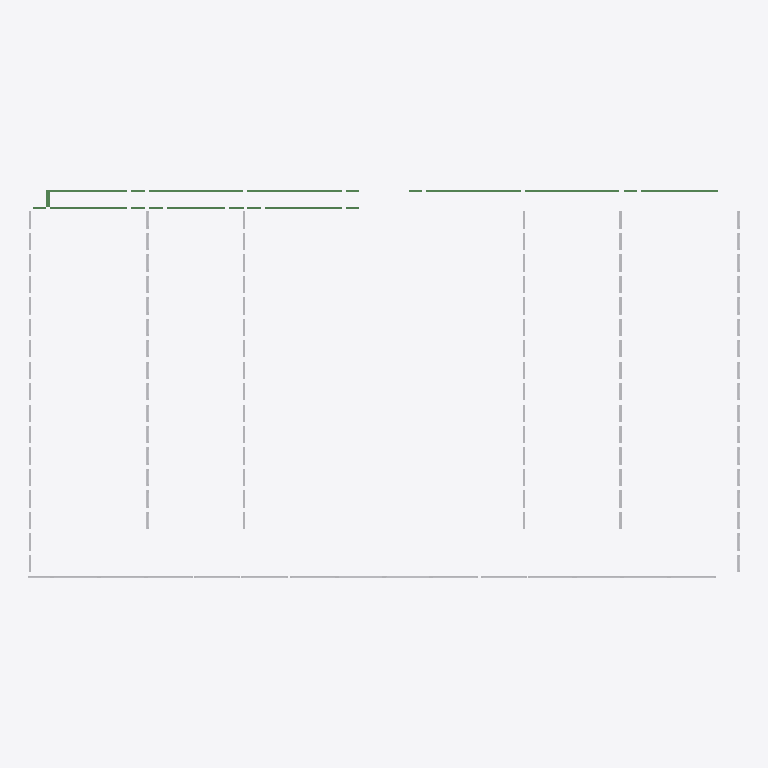
Plan cut of the same IFC building model at storey 'FILLE 0' (level 8.80 m, cut at 10.20 m), seen from above with north up, elements coloured by IFC class: 109 other elements (light grey), 11 beams (green). Cut surfaces are drawn darker.
Extent 74.9 m × 40.9 m × 15.6 m (x, y, z). Storeys (5): R-1 at -3.50 m; RDC at 0.00 m; R+1 at 3.66 m; R+2 at 7.32 m; FILLE 0 at 8.80 m. Elements (583): 458 IfcBuildingElementProxy, 123 IfcBeam, 2 IfcStair.

HEADER;
FILE_DESCRIPTION(('ViewDefinition [CoordinationView_V2.0]'),'2;1');
FILE_NAME('Project Number','2020-09-11T16:58:11',(''),(''),'The EXPRESS Data Manager Version 5.02.0100.07 : 28 Aug 2013','21.0.0.383 - Exporter 21.0.0.383 - Alternate UI 21.0.0.383','');
FILE_SCHEMA(('IFC2X3'));
ENDSEC;
DATA;
#120=IFCPROJECT('21gtjjzp1AQR7qZkzIO91z',#41,'Project Number',$,$,'Project Name','Project Status',(#112),#107);
#181=IFCSITE('21gtjjzp1AQR7qZkzIO91$',#41,'Default',$,$,#180,$,$,.ELEMENT.,$,$,$,$,$);
#130=IFCBUILDING('21gtjjzp1AQR7qZkzIO91y',#41,'',$,$,#32,$,'',.ELEMENT.,$,$,$);
#141=IFCBUILDINGSTOREY('21gtjjzp1AQR7qZk_jczVc',#41,'R-1',$,'Level:Circle Head - Project Datum',#139,$,'R-1',.ELEMENT.,-3500.0);
#145=IFCBUILDINGSTOREY('21gtjjzp1AQR7qZk_jdsww',#41,'RDC',$,'Level:Circle Head - Project Datum',#144,$,'RDC',.ELEMENT.,0.0);
#151=IFCBUILDINGSTOREY('21gtjjzp1AQR7qZk_jdsqx',#41,'R+1',$,'Level:Circle Head - Project Datum',#150,$,'R+1',.ELEMENT.,3660.0);
#157=IFCBUILDINGSTOREY('21gtjjzp1AQR7qZk_jczNr',#41,'R+2',$,'Level:Circle Head - Project Datum',#156,$,'R+2',.ELEMENT.,7320.0);
#163=IFCBUILDINGSTOREY('21gtjjzp1AQR7qZk_jcGwN',#41,'FILLE 0',$,'Level:Circle Head - Project Datum',#162,$,'FILLE 0',.ELEMENT.,8801.0);
#13992=IFCBEAM('3hTzJnhMPEdxLScmZkBR1Q',#41,'NBS_AndertonConcreteProductsLtd_PrcstConcPnls_BallastBoard300:PPT TYPE2:430587',$,'NBS_AndertonConcreteProductsLtd_PrcstConcPnls_BallastBoard300:PPT TYPE2',#13976,#13990,'430587');
#13875=IFCBEAM('3hTzJnhMPEdxLScmZkBR1R',#41,'NBS_AndertonConcreteProductsLtd_PrcstConcPnls_BallastBoard300:PPT TYPE2:430586',$,'NBS_AndertonConcreteProductsLtd_PrcstConcPnls_BallastBoard300:PPT TYPE2',#13859,#13873,'430586');
#3276=IFCBEAM('1DT6X50EX04OhHPVW9IlfQ',#41,'NBS_AndertonConcreteProductsLtd_PrcstConcPnls_BallastBoard300:PPT TYPE4:424847',$,'NBS_AndertonConcreteProductsLtd_PrcstConcPnls_BallastBoard300:PPT TYPE4',#3260,#3274,'424847');
#11771=IFCBEAM('3hTzJnhMPEdxLScmZkBR39',#41,'NBS_AndertonConcreteProductsLtd_PrcstConcPnls_BallastBoard300:PPT TYPE4:430440',$,'NBS_AndertonConcreteProductsLtd_PrcstConcPnls_BallastBoard300:PPT TYPE4',#11755,#11769,'430440');
#13173=IFCBEAM('3hTzJnhMPEdxLScmZkBR1Y',#41,'NBS_AndertonConcreteProductsLtd_PrcstConcPnls_BallastBoard300:PPT TYPE1:430531',$,'NBS_AndertonConcreteProductsLtd_PrcstConcPnls_BallastBoard300:PPT TYPE1',#13157,#13171,'430531');
#6179=IFCBEAM('1g7JhDvgnC$u3jNZe1IUEk',#41,'NBS_AndertonConcreteProductsLtd_PrcstConcPnls_BallastBoard300:PPT TYPE6:426960',$,'NBS_AndertonConcreteProductsLtd_PrcstConcPnls_BallastBoard300:PPT TYPE6',#6163,#6177,'426960');
#42668=IFCBUILDINGELEMENTPROXY('3q_5lqx0bApOJFkr1CXOn$',#41,'Panneaux fille 18:Panneaux fille 18:508280',$,'Panneaux fille 18:Panneaux fille 18',#42667,#42662,'508280',$);
#42802=IFCBUILDINGELEMENTPROXY('3q_5lqx0bApOJFkr1CXOnz',#41,'Panneaux fille 18:Panneaux fille 18:508282',$,'Panneaux fille 18:Panneaux fille 18',#42801,#42796,'508282',$);
#47850=IFCBUILDINGELEMENTPROXY('0kCZ_cJ418TRkn3IpwfhTO',#41,'Panneaux fille 18:Panneaux fille 18:508417',$,'Panneaux fille 18:Panneaux fille 18',#47849,#47844,'508417',$);
#47917=IFCBUILDINGELEMENTPROXY('0kCZ_cJ418TRkn3IpwfhTR',#41,'Panneaux fille 18:Panneaux fille 18:508418',$,'Panneaux fille 18:Panneaux fille 18',#47916,#47911,'508418',$);
#48051=IFCBUILDINGELEMENTPROXY('0kCZ_cJ418TRkn3IpwfhTT',#41,'Panneaux fille 18:Panneaux fille 18:508420',$,'Panneaux fille 18:Panneaux fille 18',#48050,#48045,'508420',$);
#50634=IFCBUILDINGELEMENTPROXY('2LySpqkD5BAxJDz4GkfKvY',#41,'Panneaux fille 18:Panneaux fille 18:513097',$,'Panneaux fille 18:Panneaux fille 18',#50633,#50628,'513097',$);
#53378=IFCBUILDINGELEMENTPROXY('3Mfq1OahP7rfr54Pn_tCUd',#41,'Panneaux fille 18:Panneaux fille 18:513337',$,'Panneaux fille 18:Panneaux fille 18',#53377,#53372,'513337',$);
#42869=IFCBUILDINGELEMENTPROXY('3q_5lqx0bApOJFkr1CXOny',#41,'Panneaux fille 18:Panneaux fille 18:508283',$,'Panneaux fille 18:Panneaux fille 18',#42868,#42863,'508283',$);
#48118=IFCBUILDINGELEMENTPROXY('0kCZ_cJ418TRkn3IpwfhTS',#41,'Panneaux fille 18:Panneaux fille 18:508421',$,'Panneaux fille 18:Panneaux fille 18',#48117,#48112,'508421',$);
#24946=IFCBUILDINGELEMENTPROXY('0OMRzcWwXFP9VDArNN6Qhd',#41,'FENETRE.dwg:Fenetre ext 296+95:484989',$,'FENETRE.dwg:Fenetre ext 296+95',#24945,#24940,'484989',$);
#25097=IFCBUILDINGELEMENTPROXY('0OMRzcWwXFP9VDArNN6QeR',#41,'FENETRE.dwg:Fenetre ext 296+95:484993',$,'FENETRE.dwg:Fenetre ext 296+95',#25096,#25091,'484993',$);
#25229=IFCBUILDINGELEMENTPROXY('0OMRzcWwXFP9VDArNN6QeV',#41,'FENETRE.dwg:Fenetre ext 296+95:484997',$,'FENETRE.dwg:Fenetre ext 296+95',#25228,#25223,'484997',$);
#25691=IFCBUILDINGELEMENTPROXY('0OMRzcWwXFP9VDArNN6Qe9',#41,'FENETRE.dwg:Fenetre ext 296+95:485011',$,'FENETRE.dwg:Fenetre ext 296+95',#25690,#25685,'485011',$);
#25823=IFCBUILDINGELEMENTPROXY('0OMRzcWwXFP9VDArNN6QeD',#41,'FENETRE.dwg:Fenetre ext 296+95:485015',$,'FENETRE.dwg:Fenetre ext 296+95',#25822,#25817,'485015',$);
#26945=IFCBUILDINGELEMENTPROXY('0OMRzcWwXFP9VDArNN6Qff',#41,'FENETRE.dwg:Fenetre ext 296+95:485107',$,'FENETRE.dwg:Fenetre ext 296+95',#26944,#26939,'485107',$);
#27065=IFCBUILDINGELEMENTPROXY('0OMRzcWwXFP9VDArNN6Qfj',#41,'FENETRE.dwg:Fenetre ext 296+95:485111',$,'FENETRE.dwg:Fenetre ext 296+95',#27064,#27059,'485111',$);
#27197=IFCBUILDINGELEMENTPROXY('0OMRzcWwXFP9VDArNN6QfX',#41,'FENETRE.dwg:Fenetre ext 296+95:485115',$,'FENETRE.dwg:Fenetre ext 296+95',#27196,#27191,'485115',$);
#27659=IFCBUILDINGELEMENTPROXY('0OMRzcWwXFP9VDArNN6QkJ',#41,'FENETRE.dwg:Fenetre ext 296+95:485129',$,'FENETRE.dwg:Fenetre ext 296+95',#27658,#27653,'485129',$);
#27791=IFCBUILDINGELEMENTPROXY('0OMRzcWwXFP9VDArNN6QkN',#41,'FENETRE.dwg:Fenetre ext 296+95:485133',$,'FENETRE.dwg:Fenetre ext 296+95',#27790,#27785,'485133',$);
#27923=IFCBUILDINGELEMENTPROXY('0OMRzcWwXFP9VDArNN6QkB',#41,'FENETRE.dwg:Fenetre ext 296+95:485137',$,'FENETRE.dwg:Fenetre ext 296+95',#27922,#27917,'485137',$);
#28055=IFCBUILDINGELEMENTPROXY('0OMRzcWwXFP9VDArNN6QkF',#41,'FENETRE.dwg:Fenetre ext 296+95:485141',$,'FENETRE.dwg:Fenetre ext 296+95',#28054,#28049,'485141',$);
#28187=IFCBUILDINGELEMENTPROXY('0OMRzcWwXFP9VDArNN6Qk3',#41,'FENETRE.dwg:Fenetre ext 296+95:485145',$,'FENETRE.dwg:Fenetre ext 296+95',#28186,#28181,'485145',$);
#28319=IFCBUILDINGELEMENTPROXY('0OMRzcWwXFP9VDArNN6Qk7',#41,'FENETRE.dwg:Fenetre ext 296+95:485149',$,'FENETRE.dwg:Fenetre ext 296+95',#28318,#28313,'485149',$);
#28781=IFCBUILDINGELEMENTPROXY('0OMRzcWwXFP9VDArNN6Qkn',#41,'FENETRE.dwg:Fenetre ext 296+95:485163',$,'FENETRE.dwg:Fenetre ext 296+95',#28780,#28775,'485163',$);
#28913=IFCBUILDINGELEMENTPROXY('0OMRzcWwXFP9VDArNN6Qkr',#41,'FENETRE.dwg:Fenetre ext 296+95:485167',$,'FENETRE.dwg:Fenetre ext 296+95',#28912,#28907,'485167',$);
#25031=IFCBUILDINGELEMENTPROXY('0OMRzcWwXFP9VDArNN6Qhb',#41,'FENETRE.dwg:Fenetre ext 296+95:484991',$,'FENETRE.dwg:Fenetre ext 296+95',#25030,#25025,'484991',$);
#25163=IFCBUILDINGELEMENTPROXY('0OMRzcWwXFP9VDArNN6QeP',#41,'FENETRE.dwg:Fenetre ext 296+95:484995',$,'FENETRE.dwg:Fenetre ext 296+95',#25162,#25157,'484995',$);
#25295=IFCBUILDINGELEMENTPROXY('0OMRzcWwXFP9VDArNN6QeT',#41,'FENETRE.dwg:Fenetre ext 296+95:484999',$,'FENETRE.dwg:Fenetre ext 296+95',#25294,#25289,'484999',$);
#25361=IFCBUILDINGELEMENTPROXY('0OMRzcWwXFP9VDArNN6QeJ',#41,'FENETRE.dwg:Fenetre ext 296+95:485001',$,'FENETRE.dwg:Fenetre ext 296+95',#25360,#25355,'485001',$);
#25493=IFCBUILDINGELEMENTPROXY('0OMRzcWwXFP9VDArNN6QeN',#41,'FENETRE.dwg:Fenetre ext 296+95:485005',$,'FENETRE.dwg:Fenetre ext 296+95',#25492,#25487,'485005',$);
#25427=IFCBUILDINGELEMENTPROXY('0OMRzcWwXFP9VDArNN6QeH',#41,'FENETRE.dwg:Fenetre ext 296+95:485003',$,'FENETRE.dwg:Fenetre ext 296+95',#25426,#25421,'485003',$);
#25559=IFCBUILDINGELEMENTPROXY('0OMRzcWwXFP9VDArNN6QeL',#41,'FENETRE.dwg:Fenetre ext 296+95:485007',$,'FENETRE.dwg:Fenetre ext 296+95',#25558,#25553,'485007',$);
#25625=IFCBUILDINGELEMENTPROXY('0OMRzcWwXFP9VDArNN6QeB',#41,'FENETRE.dwg:Fenetre ext 296+95:485009',$,'FENETRE.dwg:Fenetre ext 296+95',#25624,#25619,'485009',$);
#25757=IFCBUILDINGELEMENTPROXY('0OMRzcWwXFP9VDArNN6QeF',#41,'FENETRE.dwg:Fenetre ext 296+95:485013',$,'FENETRE.dwg:Fenetre ext 296+95',#25756,#25751,'485013',$);
#25889=IFCBUILDINGELEMENTPROXY('0OMRzcWwXFP9VDArNN6Qe3',#41,'FENETRE.dwg:Fenetre ext 296+95:485017',$,'FENETRE.dwg:Fenetre ext 296+95',#25888,#25883,'485017',$);
#26999=IFCBUILDINGELEMENTPROXY('0OMRzcWwXFP9VDArNN6Qfl',#41,'FENETRE.dwg:Fenetre ext 296+95:485109',$,'FENETRE.dwg:Fenetre ext 296+95',#26998,#26993,'485109',$);
#27131=IFCBUILDINGELEMENTPROXY('0OMRzcWwXFP9VDArNN6QfZ',#41,'FENETRE.dwg:Fenetre ext 296+95:485113',$,'FENETRE.dwg:Fenetre ext 296+95',#27130,#27125,'485113',$);
#27329=IFCBUILDINGELEMENTPROXY('0OMRzcWwXFP9VDArNN6Qfb',#41,'FENETRE.dwg:Fenetre ext 296+95:485119',$,'FENETRE.dwg:Fenetre ext 296+95',#27328,#27323,'485119',$);
#27263=IFCBUILDINGELEMENTPROXY('0OMRzcWwXFP9VDArNN6Qfd',#41,'FENETRE.dwg:Fenetre ext 296+95:485117',$,'FENETRE.dwg:Fenetre ext 296+95',#27262,#27257,'485117',$);
#27395=IFCBUILDINGELEMENTPROXY('0OMRzcWwXFP9VDArNN6QkR',#41,'FENETRE.dwg:Fenetre ext 296+95:485121',$,'FENETRE.dwg:Fenetre ext 296+95',#27394,#27389,'485121',$);
#27461=IFCBUILDINGELEMENTPROXY('0OMRzcWwXFP9VDArNN6QkP',#41,'FENETRE.dwg:Fenetre ext 296+95:485123',$,'FENETRE.dwg:Fenetre ext 296+95',#27460,#27455,'485123',$);
#27593=IFCBUILDINGELEMENTPROXY('0OMRzcWwXFP9VDArNN6QkT',#41,'FENETRE.dwg:Fenetre ext 296+95:485127',$,'FENETRE.dwg:Fenetre ext 296+95',#27592,#27587,'485127',$);
#27527=IFCBUILDINGELEMENTPROXY('0OMRzcWwXFP9VDArNN6QkV',#41,'FENETRE.dwg:Fenetre ext 296+95:485125',$,'FENETRE.dwg:Fenetre ext 296+95',#27526,#27521,'485125',$);
#27725=IFCBUILDINGELEMENTPROXY('0OMRzcWwXFP9VDArNN6QkH',#41,'FENETRE.dwg:Fenetre ext 296+95:485131',$,'FENETRE.dwg:Fenetre ext 296+95',#27724,#27719,'485131',$);
#27857=IFCBUILDINGELEMENTPROXY('0OMRzcWwXFP9VDArNN6QkL',#41,'FENETRE.dwg:Fenetre ext 296+95:485135',$,'FENETRE.dwg:Fenetre ext 296+95',#27856,#27851,'485135',$);
#27989=IFCBUILDINGELEMENTPROXY('0OMRzcWwXFP9VDArNN6Qk9',#41,'FENETRE.dwg:Fenetre ext 296+95:485139',$,'FENETRE.dwg:Fenetre ext 296+95',#27988,#27983,'485139',$);
#28121=IFCBUILDINGELEMENTPROXY('0OMRzcWwXFP9VDArNN6QkD',#41,'FENETRE.dwg:Fenetre ext 296+95:485143',$,'FENETRE.dwg:Fenetre ext 296+95',#28120,#28115,'485143',$);
#28253=IFCBUILDINGELEMENTPROXY('0OMRzcWwXFP9VDArNN6Qk1',#41,'FENETRE.dwg:Fenetre ext 296+95:485147',$,'FENETRE.dwg:Fenetre ext 296+95',#28252,#28247,'485147',$);
#28385=IFCBUILDINGELEMENTPROXY('0OMRzcWwXFP9VDArNN6Qk5',#41,'FENETRE.dwg:Fenetre ext 296+95:485151',$,'FENETRE.dwg:Fenetre ext 296+95',#28384,#28379,'485151',$);
#28451=IFCBUILDINGELEMENTPROXY('0OMRzcWwXFP9VDArNN6Qkx',#41,'FENETRE.dwg:Fenetre ext 296+95:485153',$,'FENETRE.dwg:Fenetre ext 296+95',#28450,#28445,'485153',$);
#28517=IFCBUILDINGELEMENTPROXY('0OMRzcWwXFP9VDArNN6Qkv',#41,'FENETRE.dwg:Fenetre ext 296+95:485155',$,'FENETRE.dwg:Fenetre ext 296+95',#28516,#28511,'485155',$);
#28649=IFCBUILDINGELEMENTPROXY('0OMRzcWwXFP9VDArNN6Qkz',#41,'FENETRE.dwg:Fenetre ext 296+95:485159',$,'FENETRE.dwg:Fenetre ext 296+95',#28648,#28643,'485159',$);
#28583=IFCBUILDINGELEMENTPROXY('0OMRzcWwXFP9VDArNN6Qk$',#41,'FENETRE.dwg:Fenetre ext 296+95:485157',$,'FENETRE.dwg:Fenetre ext 296+95',#28582,#28577,'485157',$);
#28715=IFCBUILDINGELEMENTPROXY('0OMRzcWwXFP9VDArNN6Qkp',#41,'FENETRE.dwg:Fenetre ext 296+95:485161',$,'FENETRE.dwg:Fenetre ext 296+95',#28714,#28709,'485161',$);
#28847=IFCBUILDINGELEMENTPROXY('0OMRzcWwXFP9VDArNN6Qkt',#41,'FENETRE.dwg:Fenetre ext 296+95:485165',$,'FENETRE.dwg:Fenetre ext 296+95',#28846,#28841,'485165',$);
#28979=IFCBUILDINGELEMENTPROXY('0OMRzcWwXFP9VDArNN6Qkh',#41,'FENETRE.dwg:Fenetre ext 296+95:485169',$,'FENETRE.dwg:Fenetre ext 296+95',#28978,#28973,'485169',$);
#23484=IFCBUILDINGELEMENTPROXY('0OMRzcWwXFP9VDArNN6Qd3',#41,'FENETRE.dwg:Fenetre ext 296+95:484697',$,'FENETRE.dwg:Fenetre ext 296+95',#23483,#23478,'484697',$);
#23666=IFCBUILDINGELEMENTPROXY('0OMRzcWwXFP9VDArNN6Qbz',#41,'FENETRE.dwg:Fenetre ext 296+95:484839',$,'FENETRE.dwg:Fenetre ext 296+95',#23665,#23660,'484839',$);
#23798=IFCBUILDINGELEMENTPROXY('0OMRzcWwXFP9VDArNN6QbX',#41,'FENETRE.dwg:Fenetre ext 296+95:484859',$,'FENETRE.dwg:Fenetre ext 296+95',#23797,#23792,'484859',$);
#24260=IFCBUILDINGELEMENTPROXY('0OMRzcWwXFP9VDArNN6QhR',#41,'FENETRE.dwg:Fenetre ext 296+95:484929',$,'FENETRE.dwg:Fenetre ext 296+95',#24259,#24254,'484929',$);
#24392=IFCBUILDINGELEMENTPROXY('0OMRzcWwXFP9VDArNN6QhF',#41,'FENETRE.dwg:Fenetre ext 296+95:484949',$,'FENETRE.dwg:Fenetre ext 296+95',#24391,#24386,'484949',$);
#24524=IFCBUILDINGELEMENTPROXY('0OMRzcWwXFP9VDArNN6Qhp',#41,'FENETRE.dwg:Fenetre ext 296+95:484969',$,'FENETRE.dwg:Fenetre ext 296+95',#24523,#24518,'484969',$);
#25955=IFCBUILDINGELEMENTPROXY('0OMRzcWwXFP9VDArNN6QeY',#41,'FENETRE.dwg:Fenetre ext 296+95:485048',$,'FENETRE.dwg:Fenetre ext 296+95',#25954,#25949,'485048',$);
#26087=IFCBUILDINGELEMENTPROXY('0OMRzcWwXFP9VDArNN6Qec',#41,'FENETRE.dwg:Fenetre ext 296+95:485052',$,'FENETRE.dwg:Fenetre ext 296+95',#26086,#26081,'485052',$);
#26219=IFCBUILDINGELEMENTPROXY('0OMRzcWwXFP9VDArNN6QfQ',#41,'FENETRE.dwg:Fenetre ext 296+95:485056',$,'FENETRE.dwg:Fenetre ext 296+95',#26218,#26213,'485056',$);
#26681=IFCBUILDINGELEMENTPROXY('0OMRzcWwXFP9VDArNN6QfK',#41,'FENETRE.dwg:Fenetre ext 296+95:485070',$,'FENETRE.dwg:Fenetre ext 296+95',#26680,#26675,'485070',$);
#26813=IFCBUILDINGELEMENTPROXY('0OMRzcWwXFP9VDArNN6Qf8',#41,'FENETRE.dwg:Fenetre ext 296+95:485074',$,'FENETRE.dwg:Fenetre ext 296+95',#26812,#26807,'485074',$);
#29045=IFCBUILDINGELEMENTPROXY('0OMRzcWwXFP9VDArNN6Qkf',#41,'FENETRE.dwg:Fenetre ext 296+95:485171',$,'FENETRE.dwg:Fenetre ext 296+95',#29044,#29039,'485171',$);
#29177=IFCBUILDINGELEMENTPROXY('0OMRzcWwXFP9VDArNN6Qkj',#41,'FENETRE.dwg:Fenetre ext 296+95:485175',$,'FENETRE.dwg:Fenetre ext 296+95',#29176,#29171,'485175',$);
#29309=IFCBUILDINGELEMENTPROXY('0OMRzcWwXFP9VDArNN6QkX',#41,'FENETRE.dwg:Fenetre ext 296+95:485179',$,'FENETRE.dwg:Fenetre ext 296+95',#29308,#29303,'485179',$);
#29771=IFCBUILDINGELEMENTPROXY('0OMRzcWwXFP9VDArNN6QlJ',#41,'FENETRE.dwg:Fenetre ext 296+95:485193',$,'FENETRE.dwg:Fenetre ext 296+95',#29770,#29765,'485193',$);
#29903=IFCBUILDINGELEMENTPROXY('0OMRzcWwXFP9VDArNN6QlN',#41,'FENETRE.dwg:Fenetre ext 296+95:485197',$,'FENETRE.dwg:Fenetre ext 296+95',#29902,#29897,'485197',$);
#23600=IFCBUILDINGELEMENTPROXY('0OMRzcWwXFP9VDArNN6QbP',#41,'FENETRE.dwg:Fenetre ext 296+95:484803',$,'FENETRE.dwg:Fenetre ext 296+95',#23599,#23594,'484803',$);
#23732=IFCBUILDINGELEMENTPROXY('0OMRzcWwXFP9VDArNN6Qbh',#41,'FENETRE.dwg:Fenetre ext 296+95:484849',$,'FENETRE.dwg:Fenetre ext 296+95',#23731,#23726,'484849',$);
#23864=IFCBUILDINGELEMENTPROXY('0OMRzcWwXFP9VDArNN6QgV',#41,'FENETRE.dwg:Fenetre ext 296+95:484869',$,'FENETRE.dwg:Fenetre ext 296+95',#23863,#23858,'484869',$);
#23930=IFCBUILDINGELEMENTPROXY('0OMRzcWwXFP9VDArNN6QgL',#41,'FENETRE.dwg:Fenetre ext 296+95:484879',$,'FENETRE.dwg:Fenetre ext 296+95',#23929,#23924,'484879',$);
#23996=IFCBUILDINGELEMENTPROXY('0OMRzcWwXFP9VDArNN6Qg3',#41,'FENETRE.dwg:Fenetre ext 296+95:484889',$,'FENETRE.dwg:Fenetre ext 296+95',#23995,#23990,'484889',$);
#24062=IFCBUILDINGELEMENTPROXY('0OMRzcWwXFP9VDArNN6Qgv',#41,'FENETRE.dwg:Fenetre ext 296+95:484899',$,'FENETRE.dwg:Fenetre ext 296+95',#24061,#24056,'484899',$);
#24128=IFCBUILDINGELEMENTPROXY('0OMRzcWwXFP9VDArNN6Qgt',#41,'FENETRE.dwg:Fenetre ext 296+95:484909',$,'FENETRE.dwg:Fenetre ext 296+95',#24127,#24122,'484909',$);
#24194=IFCBUILDINGELEMENTPROXY('0OMRzcWwXFP9VDArNN6Qgj',#41,'FENETRE.dwg:Fenetre ext 296+95:484919',$,'FENETRE.dwg:Fenetre ext 296+95',#24193,#24188,'484919',$);
#24326=IFCBUILDINGELEMENTPROXY('0OMRzcWwXFP9VDArNN6QhH',#41,'FENETRE.dwg:Fenetre ext 296+95:484939',$,'FENETRE.dwg:Fenetre ext 296+95',#24325,#24320,'484939',$);
#24458=IFCBUILDINGELEMENTPROXY('0OMRzcWwXFP9VDArNN6Qh5',#41,'FENETRE.dwg:Fenetre ext 296+95:484959',$,'FENETRE.dwg:Fenetre ext 296+95',#24457,#24452,'484959',$);
#24590=IFCBUILDINGELEMENTPROXY('0OMRzcWwXFP9VDArNN6Qhf',#41,'FENETRE.dwg:Fenetre ext 296+95:484979',$,'FENETRE.dwg:Fenetre ext 296+95',#24589,#24584,'484979',$);
#26021=IFCBUILDINGELEMENTPROXY('0OMRzcWwXFP9VDArNN6QeW',#41,'FENETRE.dwg:Fenetre ext 296+95:485050',$,'FENETRE.dwg:Fenetre ext 296+95',#26020,#26015,'485050',$);
#26153=IFCBUILDINGELEMENTPROXY('0OMRzcWwXFP9VDArNN6Qea',#41,'FENETRE.dwg:Fenetre ext 296+95:485054',$,'FENETRE.dwg:Fenetre ext 296+95',#26152,#26147,'485054',$);
#26285=IFCBUILDINGELEMENTPROXY('0OMRzcWwXFP9VDArNN6QfO',#41,'FENETRE.dwg:Fenetre ext 296+95:485058',$,'FENETRE.dwg:Fenetre ext 296+95',#26284,#26279,'485058',$);
#26351=IFCBUILDINGELEMENTPROXY('0OMRzcWwXFP9VDArNN6QfU',#41,'FENETRE.dwg:Fenetre ext 296+95:485060',$,'FENETRE.dwg:Fenetre ext 296+95',#26350,#26345,'485060',$);
#26417=IFCBUILDINGELEMENTPROXY('0OMRzcWwXFP9VDArNN6QfS',#41,'FENETRE.dwg:Fenetre ext 296+95:485062',$,'FENETRE.dwg:Fenetre ext 296+95',#26416,#26411,'485062',$);
#26483=IFCBUILDINGELEMENTPROXY('0OMRzcWwXFP9VDArNN6QfI',#41,'FENETRE.dwg:Fenetre ext 296+95:485064',$,'FENETRE.dwg:Fenetre ext 296+95',#26482,#26477,'485064',$);
#26549=IFCBUILDINGELEMENTPROXY('0OMRzcWwXFP9VDArNN6QfG',#41,'FENETRE.dwg:Fenetre ext 296+95:485066',$,'FENETRE.dwg:Fenetre ext 296+95',#26548,#26543,'485066',$);
#26615=IFCBUILDINGELEMENTPROXY('0OMRzcWwXFP9VDArNN6QfM',#41,'FENETRE.dwg:Fenetre ext 296+95:485068',$,'FENETRE.dwg:Fenetre ext 296+95',#26614,#26609,'485068',$);
#26747=IFCBUILDINGELEMENTPROXY('0OMRzcWwXFP9VDArNN6QfA',#41,'FENETRE.dwg:Fenetre ext 296+95:485072',$,'FENETRE.dwg:Fenetre ext 296+95',#26746,#26741,'485072',$);
#26879=IFCBUILDINGELEMENTPROXY('0OMRzcWwXFP9VDArNN6QfE',#41,'FENETRE.dwg:Fenetre ext 296+95:485076',$,'FENETRE.dwg:Fenetre ext 296+95',#26878,#26873,'485076',$);
#29111=IFCBUILDINGELEMENTPROXY('0OMRzcWwXFP9VDArNN6Qkl',#41,'FENETRE.dwg:Fenetre ext 296+95:485173',$,'FENETRE.dwg:Fenetre ext 296+95',#29110,#29105,'485173',$);
#29243=IFCBUILDINGELEMENTPROXY('0OMRzcWwXFP9VDArNN6QkZ',#41,'FENETRE.dwg:Fenetre ext 296+95:485177',$,'FENETRE.dwg:Fenetre ext 296+95',#29242,#29237,'485177',$);
#29375=IFCBUILDINGELEMENTPROXY('0OMRzcWwXFP9VDArNN6Qkd',#41,'FENETRE.dwg:Fenetre ext 296+95:485181',$,'FENETRE.dwg:Fenetre ext 296+95',#29374,#29369,'485181',$);
#29441=IFCBUILDINGELEMENTPROXY('0OMRzcWwXFP9VDArNN6Qkb',#41,'FENETRE.dwg:Fenetre ext 296+95:485183',$,'FENETRE.dwg:Fenetre ext 296+95',#29440,#29435,'485183',$);
#29507=IFCBUILDINGELEMENTPROXY('0OMRzcWwXFP9VDArNN6QlR',#41,'FENETRE.dwg:Fenetre ext 296+95:485185',$,'FENETRE.dwg:Fenetre ext 296+95',#29506,#29501,'485185',$);
#29639=IFCBUILDINGELEMENTPROXY('0OMRzcWwXFP9VDArNN6QlV',#41,'FENETRE.dwg:Fenetre ext 296+95:485189',$,'FENETRE.dwg:Fenetre ext 296+95',#29638,#29633,'485189',$);
#29573=IFCBUILDINGELEMENTPROXY('0OMRzcWwXFP9VDArNN6QlP',#41,'FENETRE.dwg:Fenetre ext 296+95:485187',$,'FENETRE.dwg:Fenetre ext 296+95',#29572,#29567,'485187',$);
#29705=IFCBUILDINGELEMENTPROXY('0OMRzcWwXFP9VDArNN6QlT',#41,'FENETRE.dwg:Fenetre ext 296+95:485191',$,'FENETRE.dwg:Fenetre ext 296+95',#29704,#29699,'485191',$);
#29837=IFCBUILDINGELEMENTPROXY('0OMRzcWwXFP9VDArNN6QlH',#41,'FENETRE.dwg:Fenetre ext 296+95:485195',$,'FENETRE.dwg:Fenetre ext 296+95',#29836,#29831,'485195',$);
#29969=IFCBUILDINGELEMENTPROXY('0OMRzcWwXFP9VDArNN6QlL',#41,'FENETRE.dwg:Fenetre ext 296+95:485199',$,'FENETRE.dwg:Fenetre ext 296+95',#29968,#29963,'485199',$);
ENDSEC;